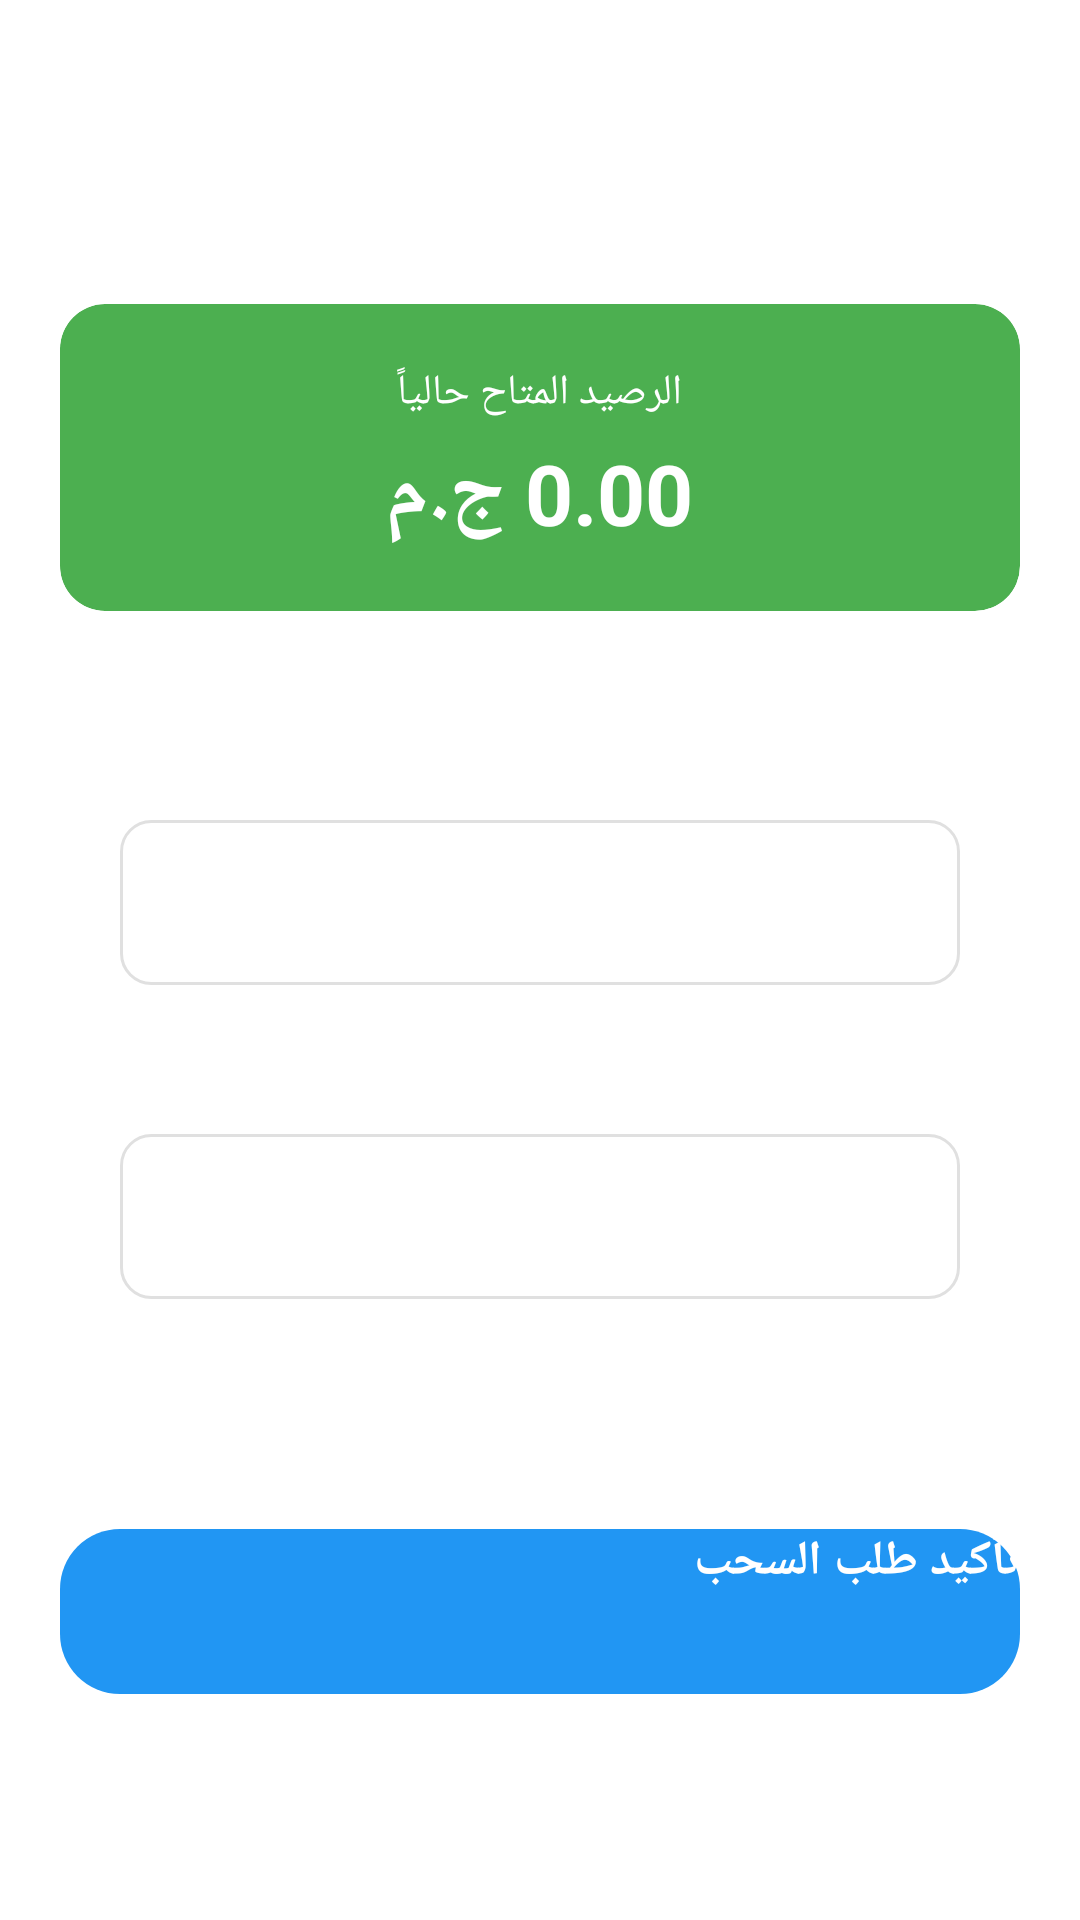

Reconstruct the res/layout file that produces this screen, plus the resources it refers to.
<!-- AndroidManifest.xml: application theme Theme.Bet -->
<!-- res/layout/activity_withdraw.xml -->
<?xml version="1.0" encoding="utf-8"?>
<LinearLayout android:orientation="vertical" android:background="?android:windowBackground" android:paddingTop="32.0dp" android:layout_width="match_parent" android:layout_height="match_parent" android:layoutDirection="rtl"
  xmlns:android="http://schemas.android.com/apk/res/android" xmlns:app="http://schemas.android.com/apk/res-auto">
    <LinearLayout android:gravity="center_vertical" android:orientation="horizontal" android:background="?colorSurface" android:padding="16.0dp" android:layout_width="match_parent" android:layout_height="wrap_content" android:elevation="4.0dp">
        <Button android:textColor="?android:textColorPrimary" android:id="@id/btnBackWithdraw" android:background="?android:selectableItemBackground" android:layout_width="wrap_content" android:layout_height="wrap_content" android:text="← رجوع" />
        <TextView android:textSize="20.0sp" android:textStyle="bold" android:textColor="?android:textColorPrimary" android:gravity="center" android:layout_width="0.0dp" android:layout_height="wrap_content" android:text="طلب سحب أموال" android:layout_weight="1.0" />
    </LinearLayout>
    <ScrollView android:paddingLeft="20.0dp" android:paddingTop="10.0dp" android:paddingRight="20.0dp" android:layout_width="match_parent" android:layout_height="match_parent" android:paddingHorizontal="20.0dp">
        <LinearLayout android:orientation="vertical" android:layout_width="match_parent" android:layout_height="wrap_content">
            <androidx.cardview.widget.CardView android:layout_width="match_parent" android:layout_height="wrap_content" android:layout_marginBottom="20.0dp" app:cardBackgroundColor="#ff4caf50" app:cardCornerRadius="15.0dp" app:cardElevation="4.0dp">
                <LinearLayout android:gravity="center" android:orientation="vertical" android:padding="20.0dp" android:layout_width="match_parent" android:layout_height="wrap_content">
                    <TextView android:textSize="14.0sp" android:textColor="#ffffffff" android:layout_width="wrap_content" android:layout_height="wrap_content" android:text="الرصيد المتاح حالياً" />
                    <TextView android:textSize="28.0sp" android:textStyle="bold" android:textColor="#ffffffff" android:id="@id/tvAvailableBalance" android:layout_width="wrap_content" android:layout_height="wrap_content" android:layout_marginTop="5.0dp" android:text="0.00 ج.م" />
                </LinearLayout>
            </androidx.cardview.widget.CardView>
            <androidx.cardview.widget.CardView android:layout_width="match_parent" android:layout_height="wrap_content" android:layout_marginBottom="20.0dp" app:cardBackgroundColor="?colorSurface" app:cardCornerRadius="15.0dp" app:cardElevation="2.0dp">
                <LinearLayout android:orientation="vertical" android:padding="20.0dp" android:layout_width="match_parent" android:layout_height="wrap_content">
                    <TextView android:textSize="16.0sp" android:textColor="?android:textColorPrimary" android:layout_width="wrap_content" android:layout_height="wrap_content" android:layout_marginBottom="8.0dp" android:text="المبلغ المطلوب سحبه" />
                    <EditText android:textColor="?android:textColorPrimary" android:textColorHint="?android:textColorSecondary" android:gravity="center" android:id="@id/etWithdrawAmount" android:background="@drawable/edittext_rounded" android:padding="10.0dp" android:layout_width="match_parent" android:layout_height="55.0dp" android:hint="أدخل المبلغ بالجنيه" android:inputType="number" />
                    <TextView android:textSize="16.0sp" android:textColor="?android:textColorPrimary" android:layout_width="wrap_content" android:layout_height="wrap_content" android:layout_marginTop="20.0dp" android:layout_marginBottom="8.0dp" android:text="رقم المحفظة (فودافون كاش، إلخ)" />
                    <EditText android:textColor="?android:textColorPrimary" android:textColorHint="?android:textColorSecondary" android:gravity="center" android:id="@id/etWithdrawPhone" android:background="@drawable/edittext_rounded" android:padding="10.0dp" android:layout_width="match_parent" android:layout_height="55.0dp" android:hint="أدخل رقم الهاتف للسحب" android:inputType="phone" />
                    <TextView android:textSize="12.0sp" android:textColor="?android:textColorSecondary" android:layout_width="wrap_content" android:layout_height="wrap_content" android:layout_marginTop="10.0dp" android:text="الحد الأدنى للسحب: 50 جنيه" />
                </LinearLayout>
            </androidx.cardview.widget.CardView>
            <Button android:textSize="16.0sp" android:textStyle="bold" android:textColor="#ffffffff" android:id="@id/btnConfirmWithdraw" android:background="@drawable/rounded_button_blue" android:layout_width="match_parent" android:layout_height="55.0dp" android:layout_marginTop="10.0dp" android:text="تأكيد طلب السحب" />
            <TextView android:textSize="12.0sp" android:textColor="?android:textColorSecondary" android:layout_gravity="center" android:layout_width="wrap_content" android:layout_height="wrap_content" android:layout_marginTop="15.0dp" android:layout_marginBottom="30.0dp" android:text="ملاحظة: يتم مراجعة طلبات السحب يدوياً للأمان" />
        </LinearLayout>
    </ScrollView>
</LinearLayout>
<!-- resources referenced by this layout -->
<resources>
  <!-- drawable edittext_rounded (drawable) -->
  <?xml version="1.0" encoding="utf-8"?>
  <shape
    xmlns:android="http://schemas.android.com/apk/res/android">
      <solid android:color="#ffffffff" />
      <stroke android:width="1.0dp" android:color="#ffe0e0e0" />
      <corners android:radius="10.0dp" />
      <padding android:left="10.0dp" android:top="10.0dp" android:right="10.0dp" android:bottom="10.0dp" />
  </shape>
  <!-- drawable rounded_button_blue (drawable) -->
  <?xml version="1.0" encoding="utf-8"?>
  <shape
    xmlns:android="http://schemas.android.com/apk/res/android">
      <solid android:color="#ff2196f3" />
      <corners android:radius="20.0dp" />
  </shape>
</resources>
